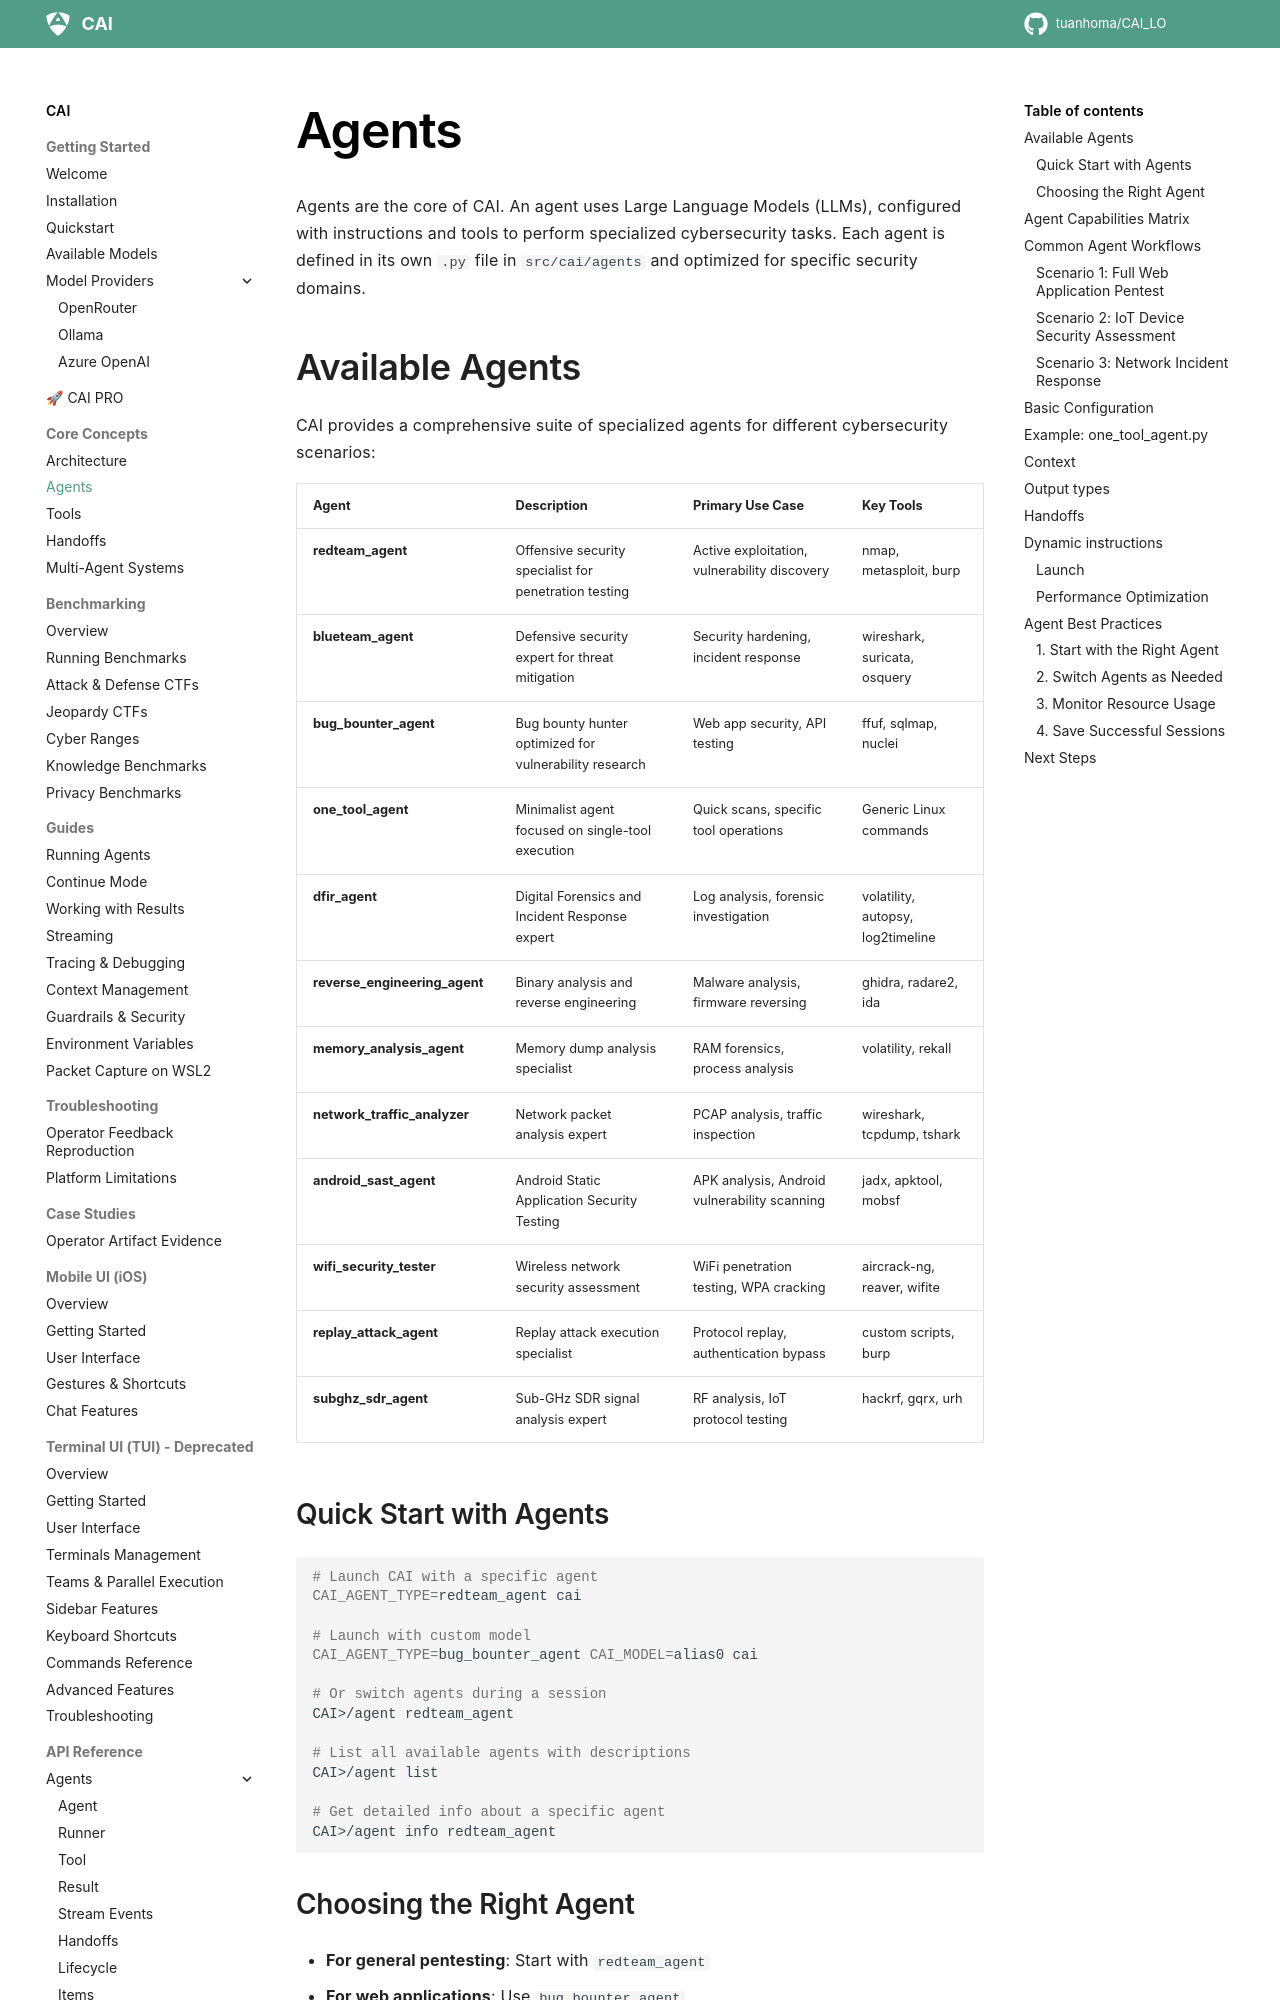

repository: tuanhoma/CAI_LO · page: agents/index.html · generator: mkdocs

# Agents

Agents are the core of CAI. An agent uses Large Language Models (LLMs), configured with instructions and tools to perform specialized cybersecurity tasks. Each agent is defined in its own `.py` file in `src/cai/agents` and optimized for specific security domains.

## Available Agents

CAI provides a comprehensive suite of specialized agents for different cybersecurity scenarios:

| Agent | Description | Primary Use Case | Key Tools |
|-------|-------------|------------------|-----------|
| **redteam_agent** | Offensive security specialist for penetration testing | Active exploitation, vulnerability discovery | nmap, metasploit, burp |
| **blueteam_agent** | Defensive security expert for threat mitigation | Security hardening, incident response | wireshark, suricata, osquery |
| **bug_bounter_agent** | Bug bounty hunter optimized for vulnerability research | Web app security, API testing | ffuf, sqlmap, nuclei |
| **one_tool_agent** | Minimalist agent focused on single-tool execution | Quick scans, specific tool operations | Generic Linux commands |
| **dfir_agent** | Digital Forensics and Incident Response expert | Log analysis, forensic investigation | volatility, autopsy, log2timeline |
| **reverse_engineering_agent** | Binary analysis and reverse engineering | Malware analysis, firmware reversing | ghidra, radare2, ida |
| **memory_analysis_agent** | Memory dump analysis specialist | RAM forensics, process analysis | volatility, rekall |
| **network_traffic_analyzer** | Network packet analysis expert | PCAP analysis, traffic inspection | wireshark, tcpdump, tshark |
| **android_sast_agent** | Android Static Application Security Testing | APK analysis, Android vulnerability scanning | jadx, apktool, mobsf |
| **wifi_security_tester** | Wireless network security assessment | WiFi penetration testing, WPA cracking | aircrack-ng, reaver, wifite |
| **replay_attack_agent** | Replay attack execution specialist | Protocol replay, authentication bypass | custom scripts, burp |
| **subghz_sdr_agent** | Sub-GHz SDR signal analysis expert | RF analysis, IoT protocol testing | hackrf, gqrx, urh |

### Quick Start with Agents

```bash
# Launch CAI with a specific agent
CAI_AGENT_TYPE=redteam_agent cai

# Launch with custom model
CAI_AGENT_TYPE=bug_bounter_agent CAI_MODEL=alias0 cai

# Or switch agents during a session
CAI>/agent redteam_agent

# List all available agents with descriptions
CAI>/agent list

# Get detailed info about a specific agent
CAI>/agent info redteam_agent
```
